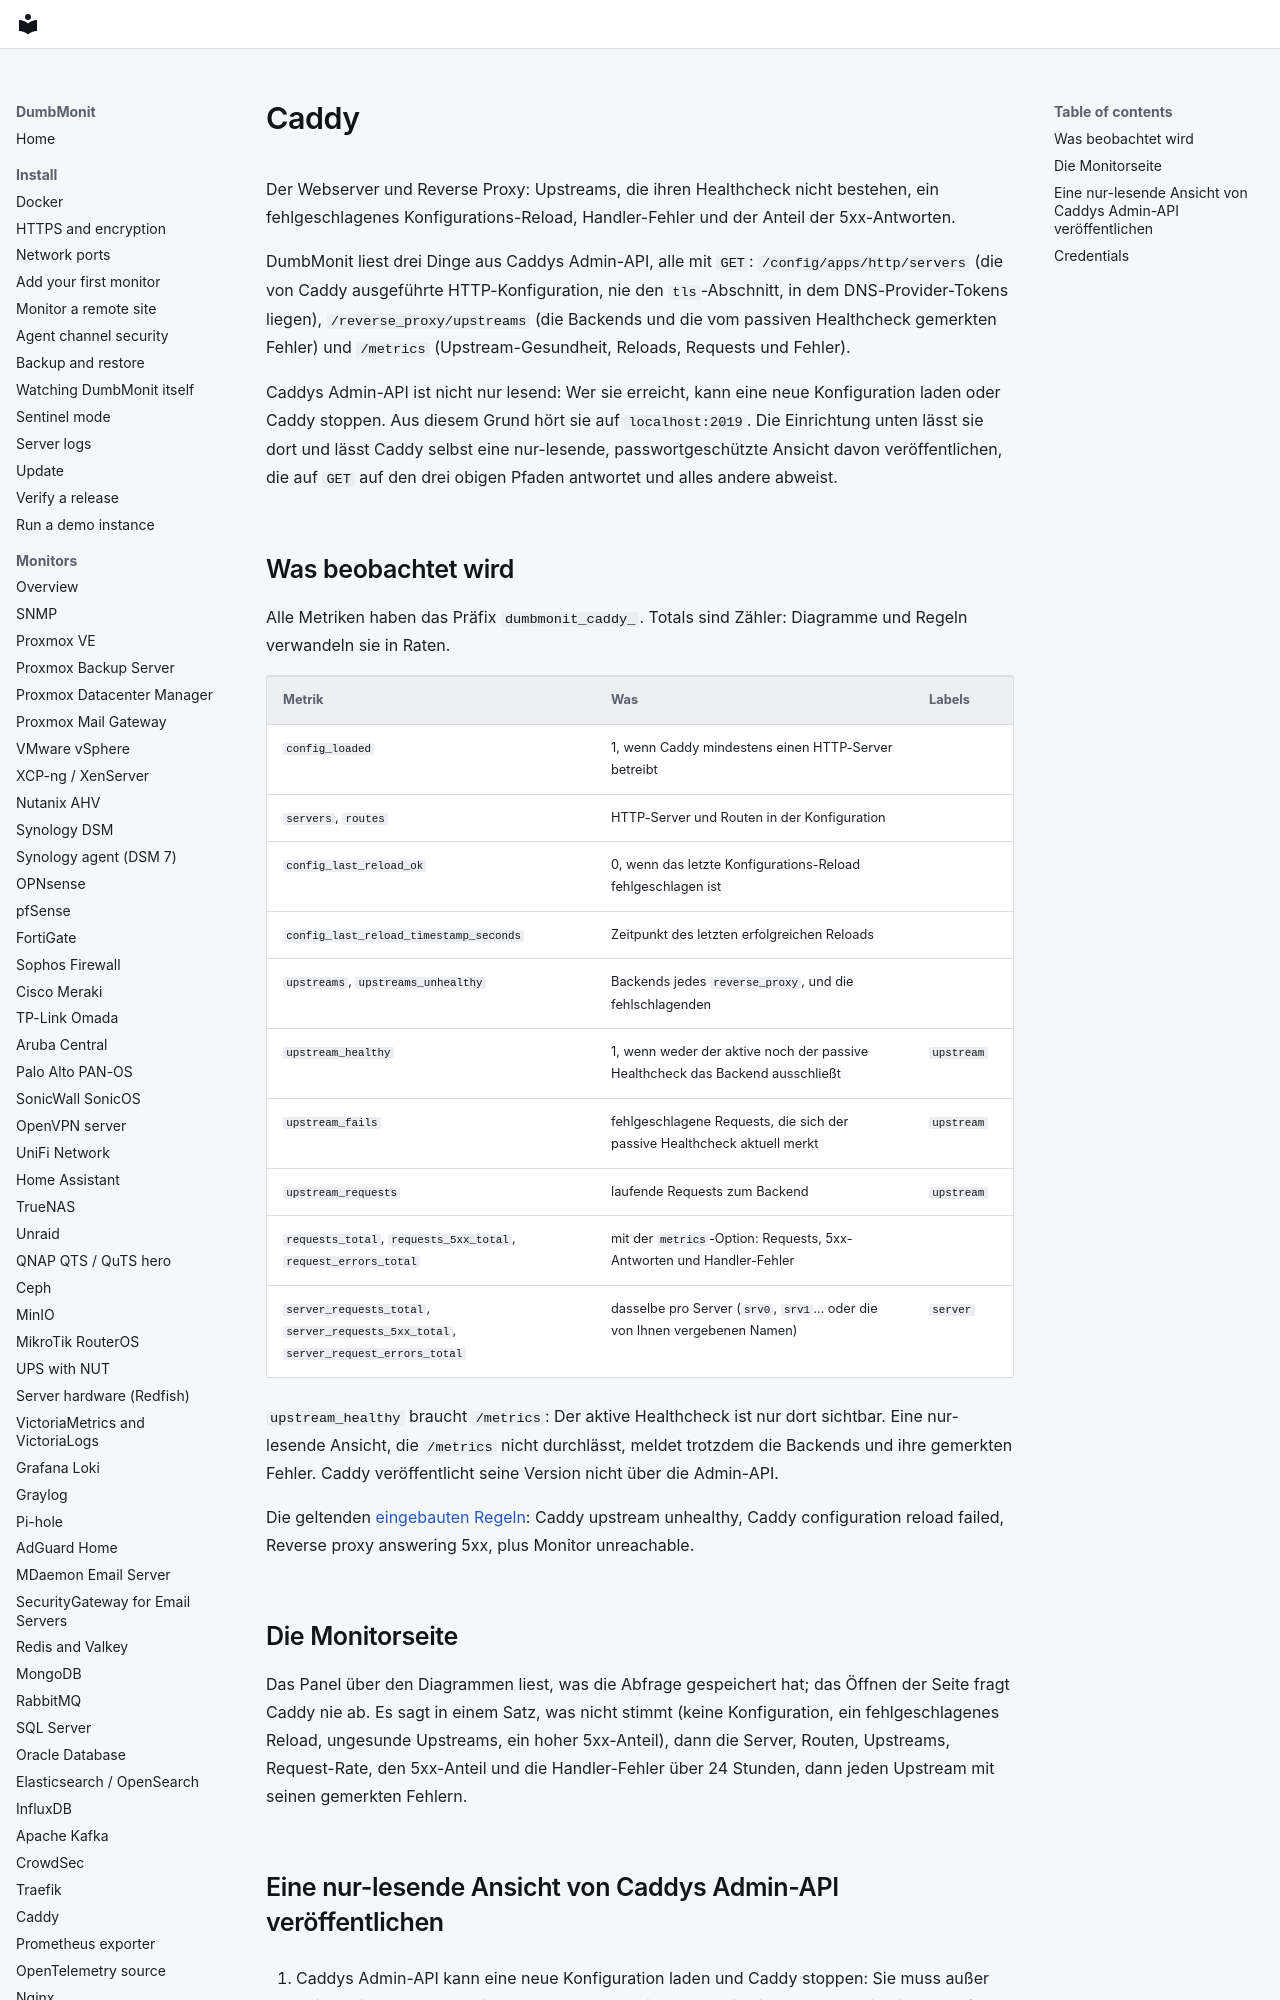

repository: laupernoe/dumbmonit · page: devices/caddy.de/index.html · generator: mkdocs

# Caddy

Der Webserver und Reverse Proxy: Upstreams, die ihren Healthcheck nicht
bestehen, ein fehlgeschlagenes Konfigurations-Reload, Handler-Fehler und
der Anteil der 5xx-Antworten.

DumbMonit liest drei Dinge aus Caddys Admin-API, alle mit `GET`:
`/config/apps/http/servers` (die von Caddy ausgeführte HTTP-Konfiguration,
nie den `tls`-Abschnitt, in dem DNS-Provider-Tokens liegen),
`/reverse_proxy/upstreams` (die Backends und die vom passiven Healthcheck
gemerkten Fehler) und `/metrics` (Upstream-Gesundheit, Reloads, Requests
und Fehler).

Caddys Admin-API ist nicht nur lesend: Wer sie erreicht, kann eine neue
Konfiguration laden oder Caddy stoppen. Aus diesem Grund hört sie auf
`localhost:2019`. Die Einrichtung unten lässt sie dort und lässt Caddy
selbst eine nur-lesende, passwortgeschützte Ansicht davon veröffentlichen,
die auf `GET` auf den drei obigen Pfaden antwortet und alles andere
abweist.
